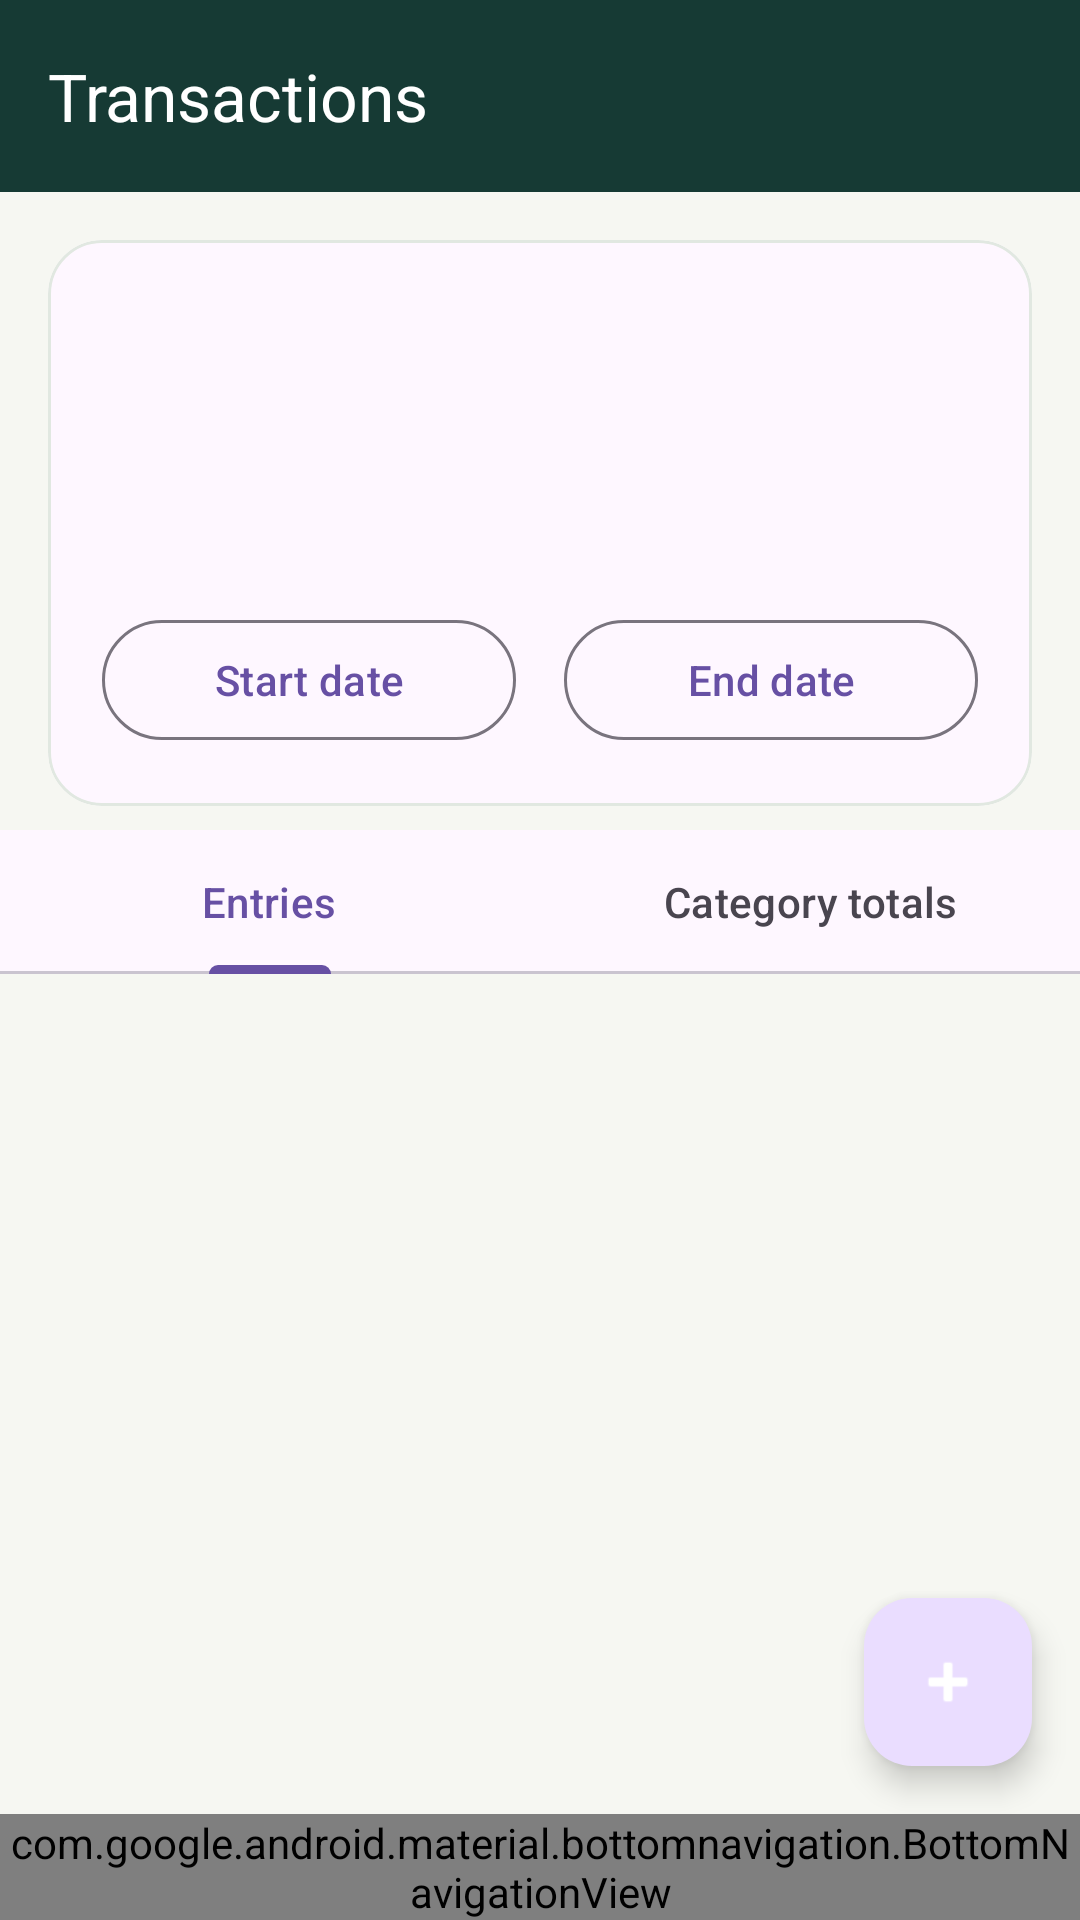

Write the Android layout XML for this screen, with the resource values it uses.
<!-- AndroidManifest.xml: application theme Theme.Splurge -->
<!-- res/layout/activity_transactions.xml -->
<?xml version="1.0" encoding="utf-8"?>
<RelativeLayout xmlns:android="http://schemas.android.com/apk/res/android"
    xmlns:app="http://schemas.android.com/apk/res-auto"
    xmlns:tools="http://schemas.android.com/tools"
    android:id="@+id/main"
    android:layout_width="match_parent"
    android:layout_height="match_parent"
    android:background="@color/dashboard_screen_background"
    tools:context=".ui.transactions.Transactions">

    <com.google.android.material.appbar.MaterialToolbar
        android:id="@+id/toolbar"
        android:layout_width="match_parent"
        android:layout_height="?attr/actionBarSize"
        android:background="@color/dashboard_feature_card"
        android:theme="@style/ThemeOverlay.Material3.ActionBar"
        app:title="@string/transactions_title"
        app:titleTextColor="@android:color/white" />

    <LinearLayout
        android:layout_width="match_parent"
        android:layout_height="match_parent"
        android:layout_below="@id/toolbar"
        android:layout_above="@id/bottom_navigation"
        android:orientation="vertical">

        <com.google.android.material.card.MaterialCardView
            android:layout_width="match_parent"
            android:layout_height="wrap_content"
            android:layout_marginStart="16dp"
            android:layout_marginTop="16dp"
            android:layout_marginEnd="16dp"
            app:cardCornerRadius="18dp"
            app:cardElevation="0dp"
            app:strokeColor="@color/dashboard_card_stroke"
            app:strokeWidth="1dp">

            <LinearLayout
                android:layout_width="match_parent"
                android:layout_height="wrap_content"
                android:orientation="vertical"
                android:padding="18dp">

                <TextView
                    android:id="@+id/selected_period_label"
                    android:layout_width="wrap_content"
                    android:layout_height="wrap_content"
                    android:textColor="@color/dashboard_primary_text"
                    android:textSize="17sp"
                    android:textStyle="bold"
                    tools:text="01 Apr 2026 - 27 Apr 2026" />

                <TextView
                    android:id="@+id/period_entry_count"
                    android:layout_width="wrap_content"
                    android:layout_height="wrap_content"
                    android:layout_marginTop="6dp"
                    android:textColor="@color/dashboard_muted_text"
                    android:textSize="13sp"
                    tools:text="7 expenses in this period" />

                <TextView
                    android:id="@+id/period_total_amount"
                    android:layout_width="wrap_content"
                    android:layout_height="wrap_content"
                    android:layout_marginTop="10dp"
                    android:textColor="@color/dashboard_primary_text"
                    android:textSize="24sp"
                    android:textStyle="bold"
                    tools:text="R 2,430.00" />

                <LinearLayout
                    android:layout_width="match_parent"
                    android:layout_height="wrap_content"
                    android:layout_marginTop="16dp"
                    android:baselineAligned="false"
                    android:orientation="horizontal">

                    <com.google.android.material.button.MaterialButton
                        android:id="@+id/start_period_button"
                        style="@style/Widget.Material3.Button.OutlinedButton"
                        android:layout_width="0dp"
                        android:layout_height="wrap_content"
                        android:layout_marginEnd="8dp"
                        android:layout_weight="1"
                        android:text="@string/period_start_button" />

                    <com.google.android.material.button.MaterialButton
                        android:id="@+id/end_period_button"
                        style="@style/Widget.Material3.Button.OutlinedButton"
                        android:layout_width="0dp"
                        android:layout_height="wrap_content"
                        android:layout_marginStart="8dp"
                        android:layout_weight="1"
                        android:text="@string/period_end_button" />

                </LinearLayout>

            </LinearLayout>

        </com.google.android.material.card.MaterialCardView>

        <com.google.android.material.tabs.TabLayout
            android:id="@+id/tab_layout"
            android:layout_width="match_parent"
            android:layout_height="wrap_content"
            android:layout_marginTop="8dp"
            app:tabGravity="fill"
            app:tabMode="fixed">

            <com.google.android.material.tabs.TabItem
                android:layout_width="wrap_content"
                android:layout_height="wrap_content"
                android:text="@string/transactions_tab_entries" />

            <com.google.android.material.tabs.TabItem
                android:layout_width="wrap_content"
                android:layout_height="wrap_content"
                android:text="@string/transactions_tab_totals" />

        </com.google.android.material.tabs.TabLayout>

        <FrameLayout
            android:layout_width="match_parent"
            android:layout_height="0dp"
            android:layout_weight="1">

            <androidx.recyclerview.widget.RecyclerView
                android:id="@+id/transactions_recycler"
                android:layout_width="match_parent"
                android:layout_height="match_parent"
                android:padding="8dp" />

            <androidx.recyclerview.widget.RecyclerView
                android:id="@+id/category_totals_recycler"
                android:layout_width="match_parent"
                android:layout_height="match_parent"
                android:padding="8dp"
                android:visibility="gone" />

            <TextView
                android:id="@+id/empty_transactions_text"
                android:layout_width="match_parent"
                android:layout_height="wrap_content"
                android:layout_gravity="center"
                android:gravity="center"
                android:padding="24dp"
                android:text="@string/no_expenses_message"
                android:textColor="@color/dashboard_muted_text"
                android:textSize="14sp"
                android:visibility="gone" />

        </FrameLayout>

    </LinearLayout>

    <com.google.android.material.floatingactionbutton.FloatingActionButton
        android:id="@+id/add_transaction_fab"
        android:layout_width="wrap_content"
        android:layout_height="wrap_content"
        android:layout_alignParentEnd="true"
        android:layout_above="@id/bottom_navigation"
        android:layout_margin="16dp"
        android:src="@android:drawable/ic_input_add"
        app:tint="@android:color/white" />

    <com.google.android.material.bottomnavigation.BottomNavigationView
        android:id="@+id/bottom_navigation"
        android:layout_width="match_parent"
        android:layout_height="wrap_content"
        android:layout_alignParentBottom="true"
        android:background="?android:attr/windowBackground"
        app:menu="@menu/bottom_nav_menu" />

</RelativeLayout>
<!-- resources referenced by this layout -->
<resources>
  <color name="dashboard_card_stroke">#FFE1E8E1</color>
  <color name="dashboard_feature_card">#FF163A34</color>
  <color name="dashboard_muted_text">#FF68767A</color>
  <color name="dashboard_primary_text">#FF1D2A2E</color>
  <color name="dashboard_screen_background">#FFF6F7F2</color>
  <string name="no_expenses_message">No expense entries were created for this period.</string>
  <string name="period_end_button">End date</string>
  <string name="period_start_button">Start date</string>
  <string name="transactions_tab_entries">Entries</string>
  <string name="transactions_tab_totals">Category totals</string>
  <string name="transactions_title">Transactions</string>
  <style name="Theme.Splurge" parent="Base.Theme.Splurge" />
  <style name="Base.Theme.Splurge" parent="Theme.Material3.DayNight.NoActionBar">
          
          
      </style>
</resources>
